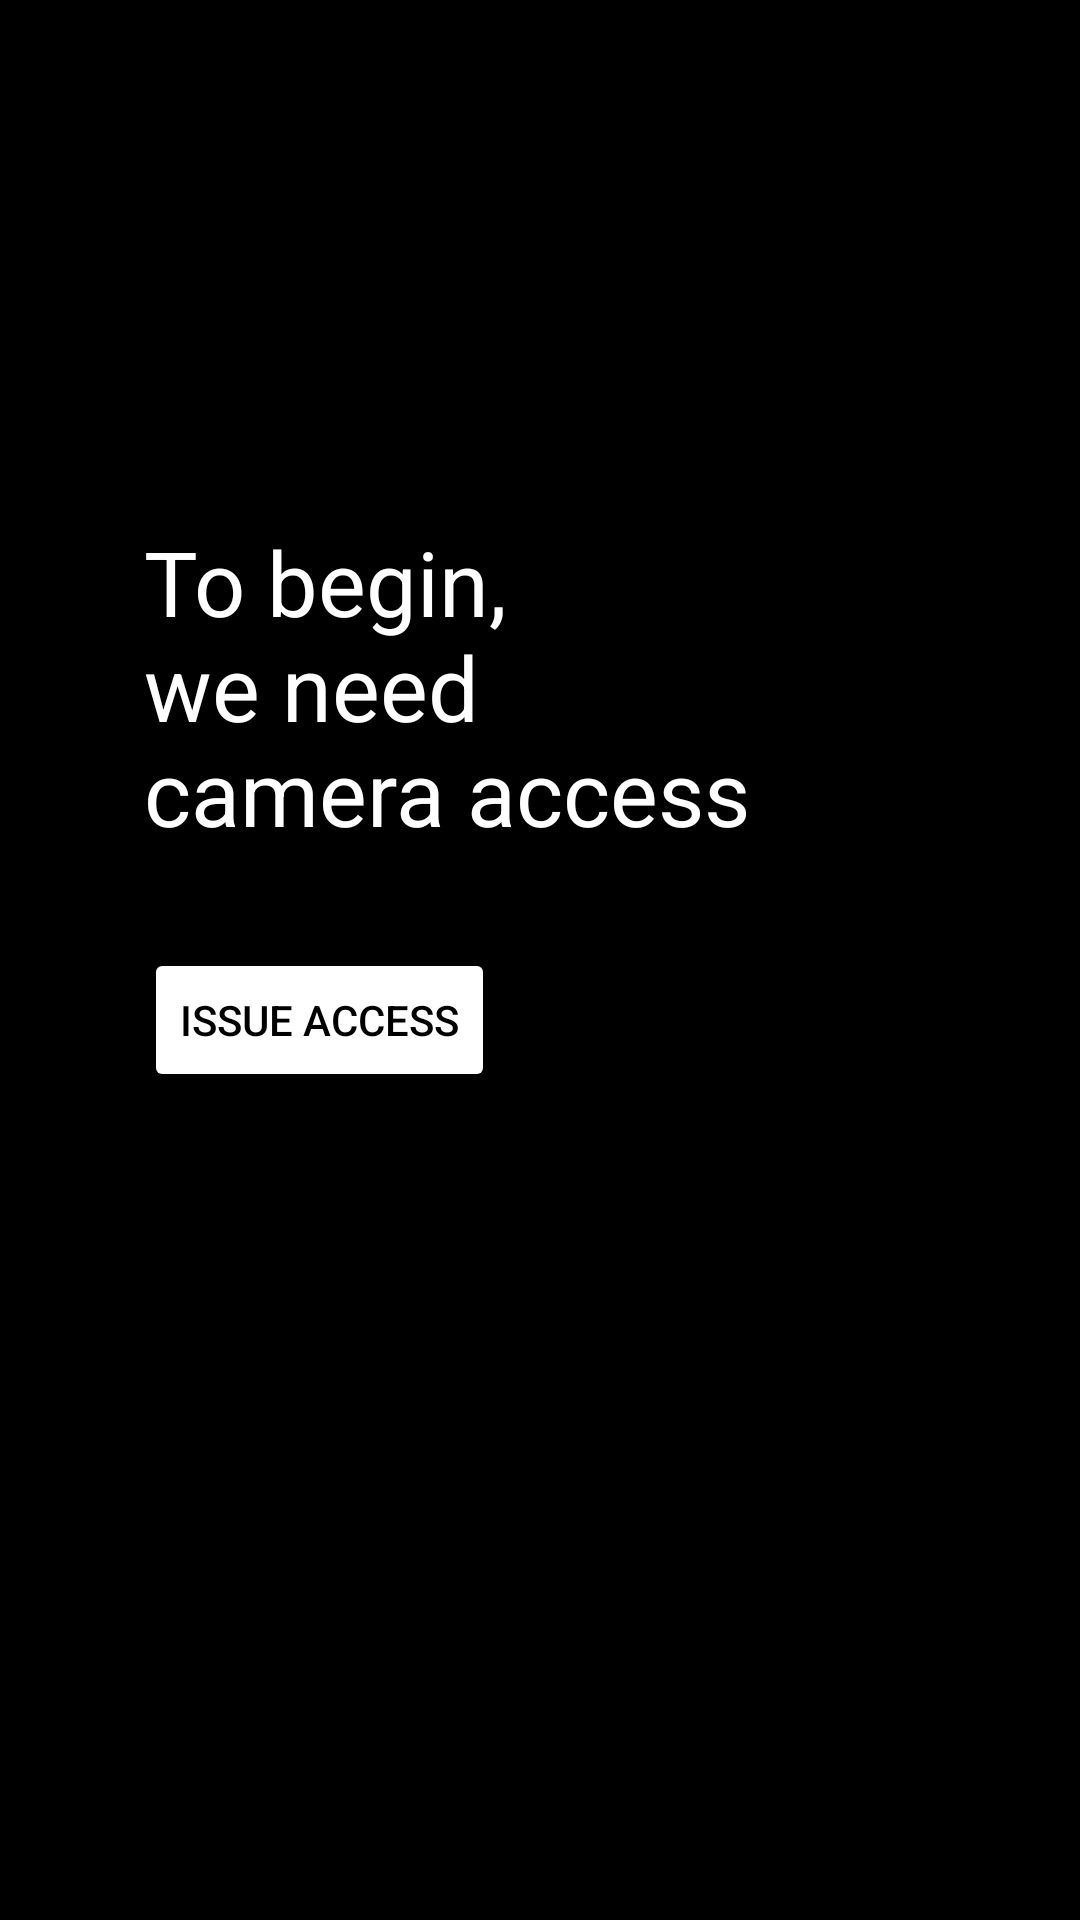

This screen was rendered from an Android layout file. Write that file and the resources it references.
<!-- AndroidManifest.xml: application theme Theme.MirrorApp.NoActionBar -->
<!-- res/layout/activity_camera_access.xml -->
<?xml version="1.0" encoding="utf-8"?>
<androidx.constraintlayout.widget.ConstraintLayout xmlns:android="http://schemas.android.com/apk/res/android"
    xmlns:app="http://schemas.android.com/apk/res-auto"
    xmlns:tools="http://schemas.android.com/tools"
    android:layout_width="match_parent"
    android:layout_height="match_parent"
    android:background="#000000"
    android:padding="48dp"
    tools:context=".CameraAccessActivity">

    <TextView
        android:id="@+id/ca_tv"
        android:layout_width="0dp"
        android:layout_height="wrap_content"
        android:text="@string/ca_title"
        android:textColor="#FFFFFF"
        android:textSize="30sp"
        app:layout_constraintBottom_toBottomOf="parent"
        app:layout_constraintEnd_toEndOf="parent"
        app:layout_constraintStart_toStartOf="parent"
        app:layout_constraintTop_toTopOf="parent"
        app:layout_constraintVertical_bias="0.29000002" />

    <Button
        android:id="@+id/cameraAccessButton"
        android:layout_width="wrap_content"
        android:layout_height="wrap_content"
        android:layout_marginTop="32dp"
        android:backgroundTint="#FFFFFF"
        android:onClick="getAccess"
        android:text="@string/ca_button"
        android:textColor="#000000"
        app:layout_constraintStart_toStartOf="parent"
        app:layout_constraintTop_toBottomOf="@+id/ca_tv" />
</androidx.constraintlayout.widget.ConstraintLayout>
<!-- resources referenced by this layout -->
<resources>
  <string name="ca_button">Issue access</string>
  <string name="ca_title">To begin,\nwe need \ncamera access</string>
  <style name="Theme.MirrorApp.NoActionBar">
          <item name="windowActionBar">false</item>
          <item name="windowNoTitle">true</item>
      </style>
</resources>
